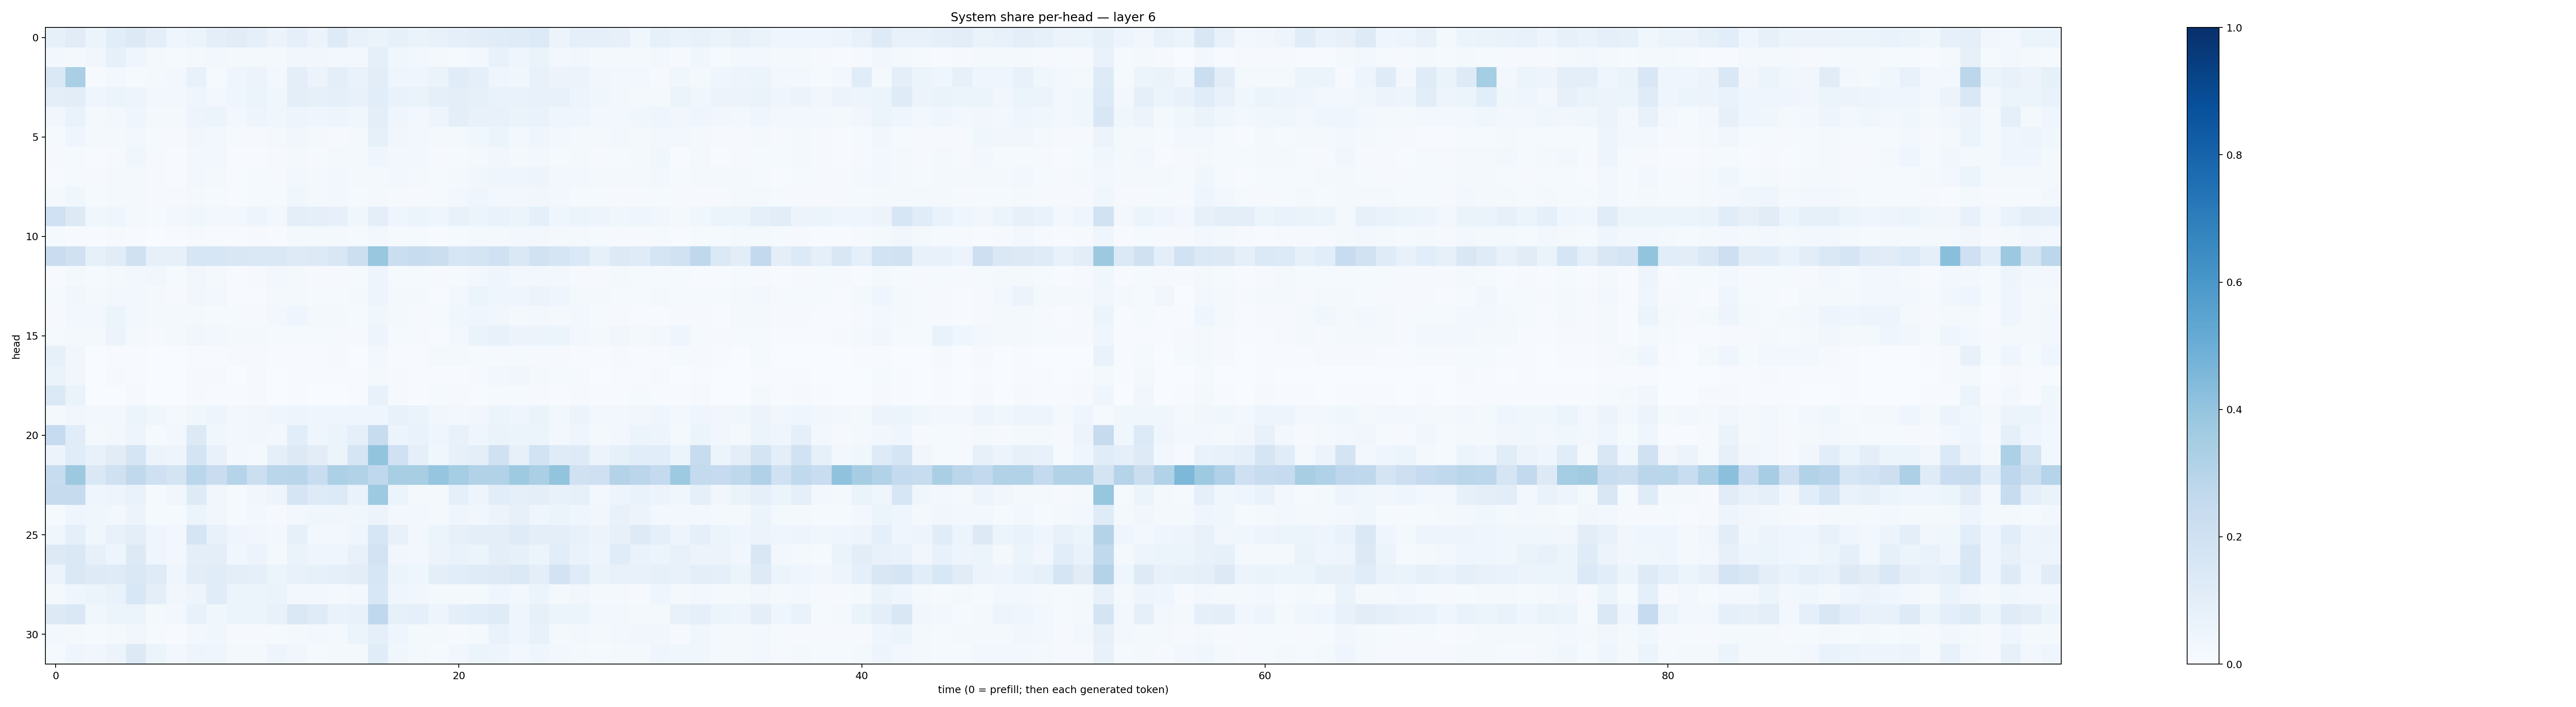

Data behind this chart, as committed beside it:
0.08385967, 0.11183294, 0.05257418, 0.10578099, 0.1295103, 0.09686165, 0.045958742, 0.053022284, 0.09580302, 0.11122391, 0.09237249, 0.05847045, 0.087087035, 0.055916462, 0.12250659, 0.077546656, 0.065761685, 0.08203338, 0.06507522, 0.07319616, 0.08779168, 0.10505866, 0.11424435, 0.117375046
0.02481, 0.01732, 0.03159, 0.08265, 0.04542, 0.02108, 0.0147, 0.02224, 0.02684, 0.01713, 0.01821, 0.01664, 0.03327, 0.03183, 0.03006, 0.02957, 0.09064, 0.03548, 0.02726, 0.01603, 0.01399, 0.02617, 0.07245, 0.04527
0.1471, 0.336, 0.008855, 0.03099, 0.01211, 0.01991, 0.02884, 0.07556, 0.01477, 0.04154, 0.05817, 0.02553, 0.09601, 0.05605, 0.09638, 0.06915, 0.1045, 0.04068, 0.04407, 0.06532, 0.1136, 0.0895, 0.04596, 0.03702
0.09697, 0.1037, 0.04355, 0.05163, 0.04825, 0.02744, 0.02434, 0.03937, 0.02804, 0.04357, 0.06183, 0.03739, 0.09864, 0.08257, 0.08831, 0.07121, 0.109, 0.06758, 0.06379, 0.08818, 0.0953, 0.0842, 0.06727, 0.06798
0.03299, 0.06693, 0.02176, 0.03017, 0.04541, 0.0225, 0.01857, 0.05066, 0.05126, 0.02605, 0.04737, 0.03804, 0.05012, 0.04144, 0.05062, 0.03842, 0.09817, 0.04315, 0.02729, 0.0499, 0.09858, 0.07223, 0.07796, 0.06548
0.01347, 0.04197, 0.01659, 0.01907, 0.02979, 0.01357, 0.009936, 0.03144, 0.03082, 0.01541, 0.0108, 0.01894, 0.03421, 0.01727, 0.00971, 0.01822, 0.08515, 0.03292, 0.02887, 0.01575, 0.02143, 0.03544, 0.05364, 0.02889
0.008996, 0.01233, 0.005798, 0.008024, 0.03638, 0.01168, 0.005098, 0.03061, 0.03072, 0.005078, 0.00484, 0.009183, 0.01969, 0.01071, 0.01633, 0.01681, 0.03932, 0.02586, 0.02638, 0.00915, 0.01457, 0.01811, 0.03165, 0.01722
0.006705, 0.0147, 0.009532, 0.01742, 0.01806, 0.008753, 0.004803, 0.02859, 0.02077, 0.005221, 0.01371, 0.01107, 0.03117, 0.0206, 0.02574, 0.02241, 0.0191, 0.03033, 0.02234, 0.01194, 0.01954, 0.03349, 0.04641, 0.04319
0.01752, 0.03517, 0.0141, 0.01985, 0.01654, 0.008316, 0.009049, 0.01575, 0.01324, 0.007084, 0.01532, 0.01287, 0.03541, 0.0231, 0.0303, 0.01199, 0.02006, 0.01087, 0.009994, 0.01314, 0.0238, 0.03931, 0.02439, 0.02458
0.2025, 0.1324, 0.03829, 0.04211, 0.02236, 0.01562, 0.02366, 0.03814, 0.02814, 0.0239, 0.04747, 0.02708, 0.09479, 0.08897, 0.07837, 0.03538, 0.09534, 0.04243, 0.06035, 0.04275, 0.07806, 0.0621, 0.06728, 0.05982
0.01517, 0.007602, 0.004683, 0.01028, 0.003986, 0.00225, 0.004841, 0.01058, 0.0062, 0.004219, 0.00833, 0.00587, 0.01623, 0.01708, 0.02006, 0.01416, 0.02637, 0.01313, 0.01413, 0.007613, 0.01453, 0.019, 0.02298, 0.02349
0.2303, 0.1969, 0.0826, 0.1098, 0.1959, 0.07832, 0.08127, 0.1592, 0.1584, 0.1496, 0.1466, 0.1415, 0.1233, 0.1253, 0.149, 0.2181, 0.3885, 0.2253, 0.2381, 0.2222, 0.1632, 0.1766, 0.2022, 0.1437
0.00679, 0.01609, 0.0144, 0.02074, 0.03077, 0.03334, 0.01507, 0.03183, 0.01899, 0.006477, 0.008676, 0.02379, 0.01688, 0.009169, 0.01059, 0.01496, 0.04809, 0.01455, 0.01179, 0.008116, 0.01389, 0.02608, 0.04188, 0.02506
0.01313, 0.03434, 0.02246, 0.02346, 0.02519, 0.01617, 0.009484, 0.03417, 0.02513, 0.006036, 0.006378, 0.01909, 0.01841, 0.01427, 0.01372, 0.01653, 0.05056, 0.02266, 0.02119, 0.005988, 0.02405, 0.0621, 0.04227, 0.04663
0.009166, 0.02932, 0.02763, 0.05139, 0.02802, 0.01972, 0.01692, 0.02292, 0.01251, 0.01433, 0.01123, 0.02621, 0.04517, 0.01794, 0.02008, 0.01367, 0.03556, 0.01711, 0.0104, 0.01253, 0.03609, 0.04652, 0.03349, 0.01983
0.01236, 0.01904, 0.01572, 0.05672, 0.02281, 0.01033, 0.01808, 0.03377, 0.02776, 0.02001, 0.01757, 0.01299, 0.01359, 0.01323, 0.01085, 0.009098, 0.04899, 0.01287, 0.01094, 0.006645, 0.02687, 0.06272, 0.07096, 0.05843
0.08498, 0.03329, 0.002555, 0.004973, 0.007026, 0.002737, 0.002816, 0.00583, 0.006447, 0.01095, 0.01149, 0.004099, 0.007371, 0.004266, 0.01157, 0.002953, 0.02868, 0.005617, 0.007493, 0.0168, 0.02171, 0.01554, 0.01107, 0.01474
0.06265, 0.03233, 0.003416, 0.0106, 0.005109, 0.001452, 0.003769, 0.009941, 0.008021, 0.003002, 0.01028, 0.002429, 0.006628, 0.004158, 0.007516, 0.007209, 0.02056, 0.008383, 0.006832, 0.004238, 0.005477, 0.01048, 0.02655, 0.03139
0.1374, 0.06383, 0.002031, 0.00319, 0.008813, 0.00273, 0.001754, 0.01085, 0.007209, 0.006324, 0.008741, 0.003169, 0.006335, 0.002326, 0.00362, 0.007291, 0.07586, 0.008744, 0.005791, 0.0133, 0.008558, 0.00665, 0.01227, 0.01374
0.02334, 0.03341, 0.02879, 0.0277, 0.05231, 0.03853, 0.0215, 0.03617, 0.05018, 0.03114, 0.03438, 0.04269, 0.0477, 0.04417, 0.04325, 0.0399, 0.04015, 0.07141, 0.06435, 0.03199, 0.02622, 0.03515, 0.05121, 0.04559
0.2493, 0.115, 0.01938, 0.0244, 0.04732, 0.014, 0.03084, 0.1279, 0.03806, 0.02781, 0.03132, 0.02666, 0.1072, 0.04193, 0.05982, 0.08951, 0.2389, 0.06114, 0.06664, 0.04474, 0.07035, 0.04389, 0.06442, 0.05237
0.05509, 0.1149, 0.07042, 0.1096, 0.1687, 0.05657, 0.04809, 0.1787, 0.07291, 0.02384, 0.02318, 0.08841, 0.1279, 0.1022, 0.05137, 0.1681, 0.4006, 0.2014, 0.0864, 0.03665, 0.07917, 0.1013, 0.1983, 0.07896
0.2408, 0.3788, 0.1423, 0.1988, 0.2644, 0.2085, 0.1752, 0.2874, 0.229, 0.2969, 0.2186, 0.2856, 0.2923, 0.2322, 0.3308, 0.3114, 0.2661, 0.342, 0.341, 0.3954, 0.3554, 0.3155, 0.312, 0.3727
0.2439, 0.2434, 0.04331, 0.05068, 0.06754, 0.0152, 0.03151, 0.1212, 0.03369, 0.01505, 0.03476, 0.04794, 0.1705, 0.1217, 0.1332, 0.06726, 0.3741, 0.05125, 0.02018, 0.02059, 0.08847, 0.04955, 0.1077, 0.09077
0.01224, 0.0445, 0.03738, 0.02623, 0.05841, 0.01386, 0.01293, 0.05462, 0.03322, 0.013, 0.02737, 0.009523, 0.0294, 0.03866, 0.03284, 0.03836, 0.05552, 0.02765, 0.0253, 0.01869, 0.04235, 0.03491, 0.05782, 0.07964
0.03859, 0.09115, 0.03753, 0.07215, 0.1013, 0.04565, 0.0305, 0.1658, 0.07604, 0.04612, 0.03342, 0.02398, 0.08563, 0.02524, 0.03071, 0.0438, 0.1602, 0.07225, 0.029, 0.05988, 0.08025, 0.09563, 0.1009, 0.1201
0.1311, 0.1428, 0.08131, 0.05078, 0.1291, 0.04516, 0.03043, 0.09877, 0.09405, 0.0372, 0.05801, 0.0221, 0.06293, 0.04407, 0.04568, 0.07727, 0.1811, 0.03373, 0.02509, 0.05722, 0.06819, 0.05445, 0.09752, 0.08492
0.05759, 0.148, 0.1231, 0.1173, 0.1437, 0.1189, 0.04282, 0.102, 0.1157, 0.09451, 0.08922, 0.0523, 0.07675, 0.08225, 0.09231, 0.1049, 0.1575, 0.05118, 0.04309, 0.09376, 0.1086, 0.1194, 0.1227, 0.1372
0.01913, 0.04658, 0.06028, 0.06744, 0.1542, 0.09383, 0.03328, 0.04809, 0.1148, 0.05287, 0.06011, 0.0657, 0.02703, 0.02521, 0.021, 0.02933, 0.1558, 0.04481, 0.03191, 0.01728, 0.02037, 0.01886, 0.04321, 0.02574
0.1303, 0.1419, 0.0379, 0.054, 0.05886, 0.01704, 0.02913, 0.07685, 0.03554, 0.05211, 0.06072, 0.07637, 0.1465, 0.1194, 0.06746, 0.07055, 0.2686, 0.08237, 0.08999, 0.0485, 0.09423, 0.1078, 0.1183, 0.04321
0.02696, 0.02167, 0.01223, 0.01701, 0.03225, 0.01398, 0.006864, 0.02935, 0.03902, 0.009182, 0.01078, 0.01486, 0.01938, 0.02689, 0.02261, 0.05937, 0.08866, 0.04261, 0.02034, 0.02267, 0.01154, 0.01855, 0.07022, 0.04346
0.01218, 0.04622, 0.03171, 0.05488, 0.1324, 0.05172, 0.02687, 0.04794, 0.04612, 0.01934, 0.01929, 0.04966, 0.03412, 0.01319, 0.01979, 0.01956, 0.1169, 0.03673, 0.02164, 0.01387, 0.03221, 0.05108, 0.04749, 0.02843
